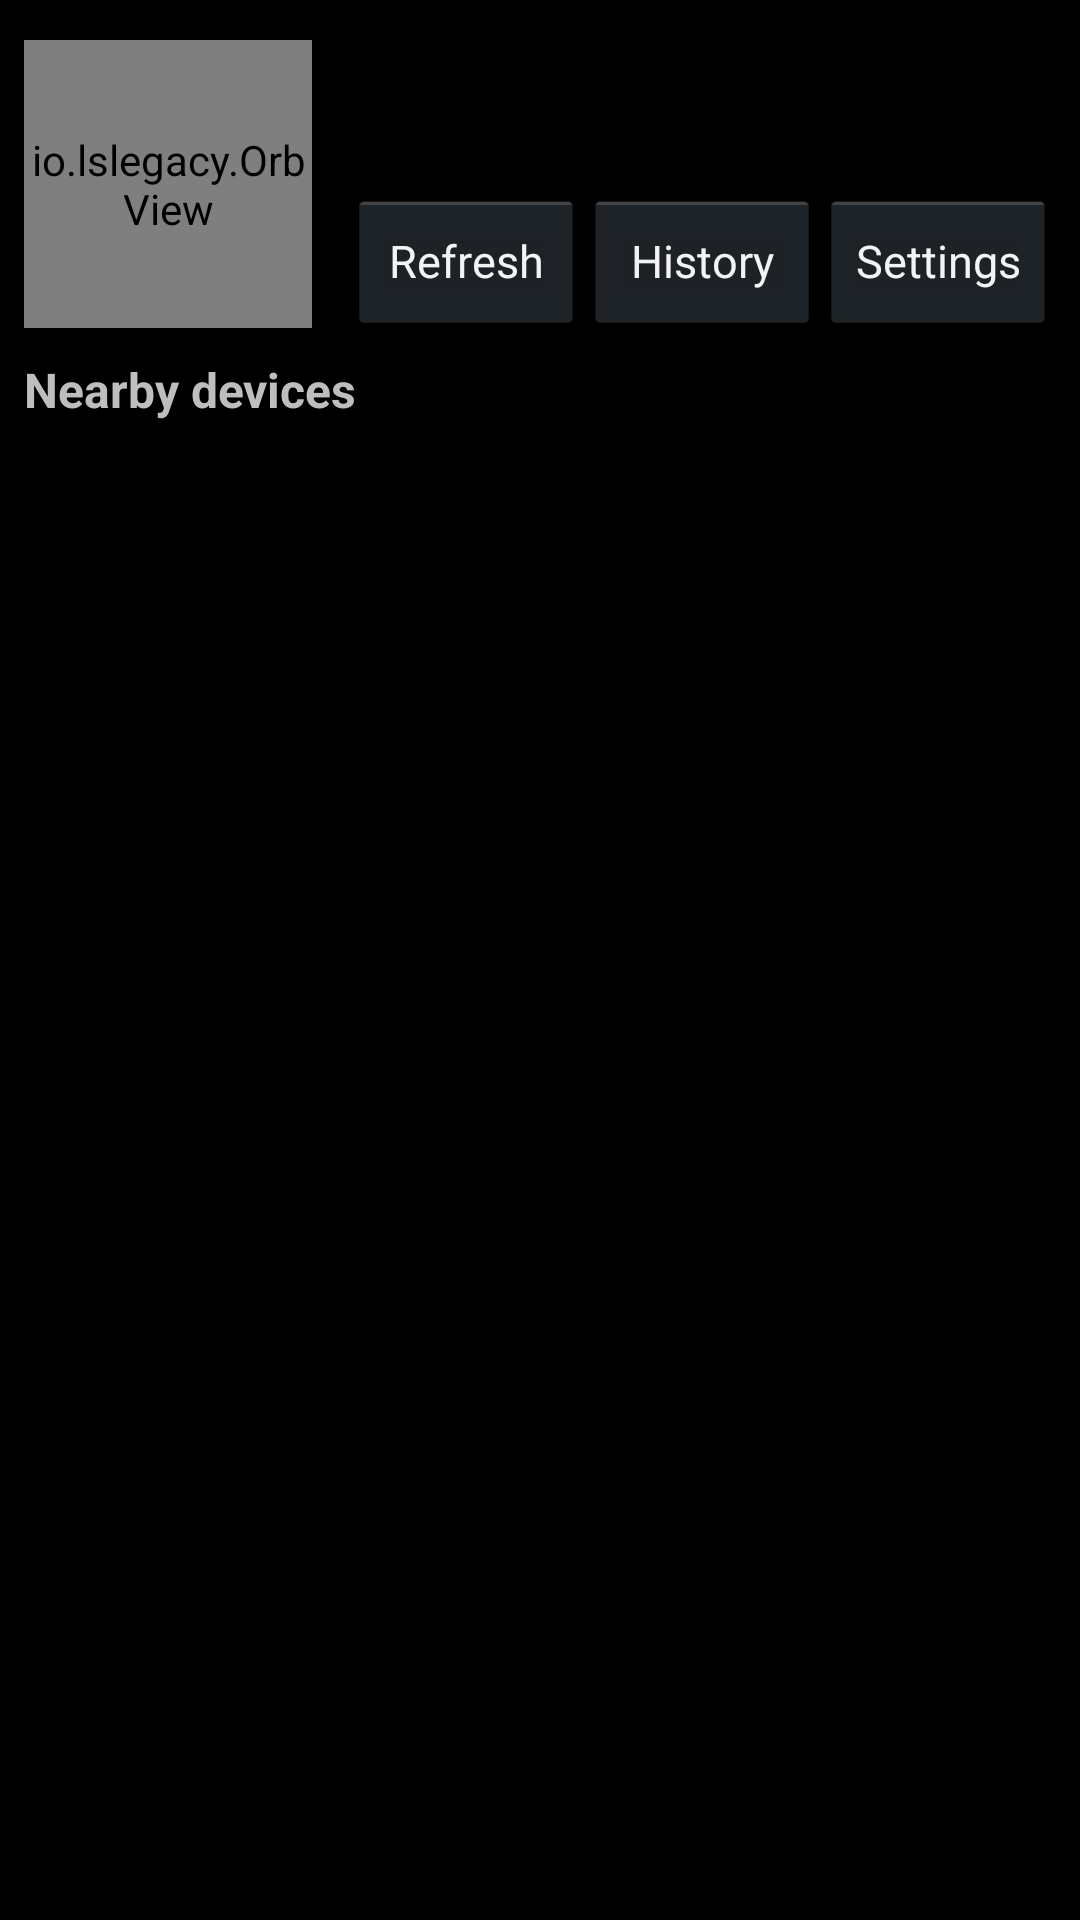

The Android layout XML behind this screen, and the referenced resources:
<!-- AndroidManifest.xml: application theme AppTheme -->
<!-- res/layout/activity_main.xml -->
<?xml version="1.0" encoding="utf-8"?>
<LinearLayout xmlns:android="http://schemas.android.com/apk/res/android"
    android:layout_width="match_parent"
    android:layout_height="match_parent"
    android:orientation="vertical"
    android:padding="8dp">

    
    <LinearLayout
        android:layout_width="match_parent"
        android:layout_height="wrap_content"
        android:layout_marginTop="4dp"
        android:gravity="center_vertical"
        android:orientation="horizontal">

        <io.lslegacy.OrbView
            android:id="@+id/orb"
            android:layout_width="96dp"
            android:layout_height="96dp" />

        <LinearLayout
            android:layout_width="0dp"
            android:layout_height="wrap_content"
            android:layout_marginLeft="12dp"
            android:layout_weight="1"
            android:orientation="vertical">

            <TextView
                android:id="@+id/alias"
                android:layout_width="match_parent"
                android:layout_height="wrap_content"
                android:ellipsize="end"
                android:singleLine="true"
                android:textAppearance="?android:attr/textAppearanceLarge" />

            <TextView
                android:id="@+id/status"
                android:layout_width="match_parent"
                android:layout_height="wrap_content"
                android:singleLine="true"
                android:ellipsize="end"
                android:textColor="?android:attr/textColorSecondary"
                android:textSize="13sp" />

            <LinearLayout
                android:layout_width="match_parent"
                android:layout_height="wrap_content"
                android:layout_marginTop="4dp"
                android:orientation="horizontal">

                <Button
                    android:id="@+id/refresh"
                    android:layout_width="0dp"
                    android:layout_height="wrap_content"
                    android:layout_weight="1"
                    android:singleLine="true"
                    android:paddingLeft="4dp"
                    android:paddingRight="4dp"
                    android:textSize="15sp"
                    android:text="Refresh" />

                <Button
                    android:id="@+id/history"
                    android:layout_width="0dp"
                    android:layout_height="wrap_content"
                    android:layout_weight="1"
                    android:singleLine="true"
                    android:paddingLeft="4dp"
                    android:paddingRight="4dp"
                    android:textSize="15sp"
                    android:text="History" />

                <Button
                    android:id="@+id/settings"
                    android:layout_width="0dp"
                    android:layout_height="wrap_content"
                    android:layout_weight="1"
                    android:singleLine="true"
                    android:paddingLeft="4dp"
                    android:paddingRight="4dp"
                    android:textSize="15sp"
                    android:text="Settings" />
            </LinearLayout>
        </LinearLayout>
    </LinearLayout>

    <include
        android:id="@+id/card_receive"
        layout="@layout/transfer_card" />

    <include
        android:id="@+id/card_send"
        layout="@layout/transfer_card" />

    <TextView
        android:id="@+id/shared"
        android:layout_width="match_parent"
        android:layout_height="wrap_content"
        android:layout_marginTop="6dp"
        android:background="#33FFCC00"
        android:padding="8dp"
        android:visibility="gone" />

    <TextView
        android:layout_width="match_parent"
        android:layout_height="wrap_content"
        android:layout_marginTop="8dp"
        android:text="Nearby devices"
        android:textSize="16sp"
        android:textStyle="bold" />

    <FrameLayout
        android:layout_width="match_parent"
        android:layout_height="0dp"
        android:layout_weight="1">

        <ListView
            android:id="@+id/devices"
            android:layout_width="match_parent"
            android:layout_height="match_parent" />

        <TextView
            android:id="@+id/empty"
            android:layout_width="match_parent"
            android:layout_height="match_parent"
            android:gravity="center"
            android:padding="16dp" />
    </FrameLayout>

    <TextView
        android:id="@+id/log"
        android:layout_width="match_parent"
        android:layout_height="wrap_content"
        android:maxLines="4"
        android:textSize="12sp" />
</LinearLayout>
<!-- res/layout/transfer_card.xml (included above) -->
<?xml version="1.0" encoding="utf-8"?>
<LinearLayout xmlns:android="http://schemas.android.com/apk/res/android"
    android:layout_width="match_parent"
    android:layout_height="wrap_content"
    android:layout_marginTop="6dp"
    android:background="#2233B5E5"
    android:orientation="vertical"
    android:paddingBottom="6dp"
    android:paddingLeft="8dp"
    android:paddingRight="8dp"
    android:paddingTop="4dp"
    android:visibility="gone">

    <LinearLayout
        android:layout_width="match_parent"
        android:layout_height="wrap_content"
        android:gravity="center_vertical"
        android:orientation="horizontal">

        <LinearLayout
            android:layout_width="0dp"
            android:layout_height="wrap_content"
            android:layout_weight="1"
            android:orientation="vertical">

            <TextView
                android:id="@+id/transfer_title"
                android:layout_width="match_parent"
                android:layout_height="wrap_content"
                android:ellipsize="end"
                android:singleLine="true"
                android:textSize="15sp"
                android:textStyle="bold" />

            <TextView
                android:id="@+id/transfer_file"
                android:layout_width="match_parent"
                android:layout_height="wrap_content"
                android:ellipsize="middle"
                android:singleLine="true"
                android:textSize="13sp" />
        </LinearLayout>

        <Button
            android:id="@+id/transfer_cancel"
            android:layout_width="wrap_content"
            android:layout_height="wrap_content"
            android:layout_marginLeft="4dp"
            android:singleLine="true"
            android:text="Cancel" />
    </LinearLayout>

    <LinearLayout
        android:layout_width="match_parent"
        android:layout_height="wrap_content"
        android:gravity="center_vertical"
        android:orientation="horizontal">

        <ProgressBar
            android:id="@+id/transfer_bar"
            style="?android:attr/progressBarStyleHorizontal"
            android:layout_width="0dp"
            android:layout_height="wrap_content"
            android:layout_weight="1"
            android:max="1000" />

        
        <TextView
            android:id="@+id/transfer_percent"
            android:layout_width="44dp"
            android:layout_height="wrap_content"
            android:gravity="right"
            android:singleLine="true"
            android:textSize="14sp"
            android:textStyle="bold" />
    </LinearLayout>

    <TextView
        android:id="@+id/transfer_detail"
        android:layout_width="match_parent"
        android:layout_height="wrap_content"
        android:ellipsize="end"
        android:singleLine="true"
        android:textColor="?android:attr/textColorSecondary"
        android:textSize="12sp" />
</LinearLayout>
<!-- resources referenced by this layout -->
<resources>
  <style name="AppTheme" parent="android:Theme.Black" />
</resources>
